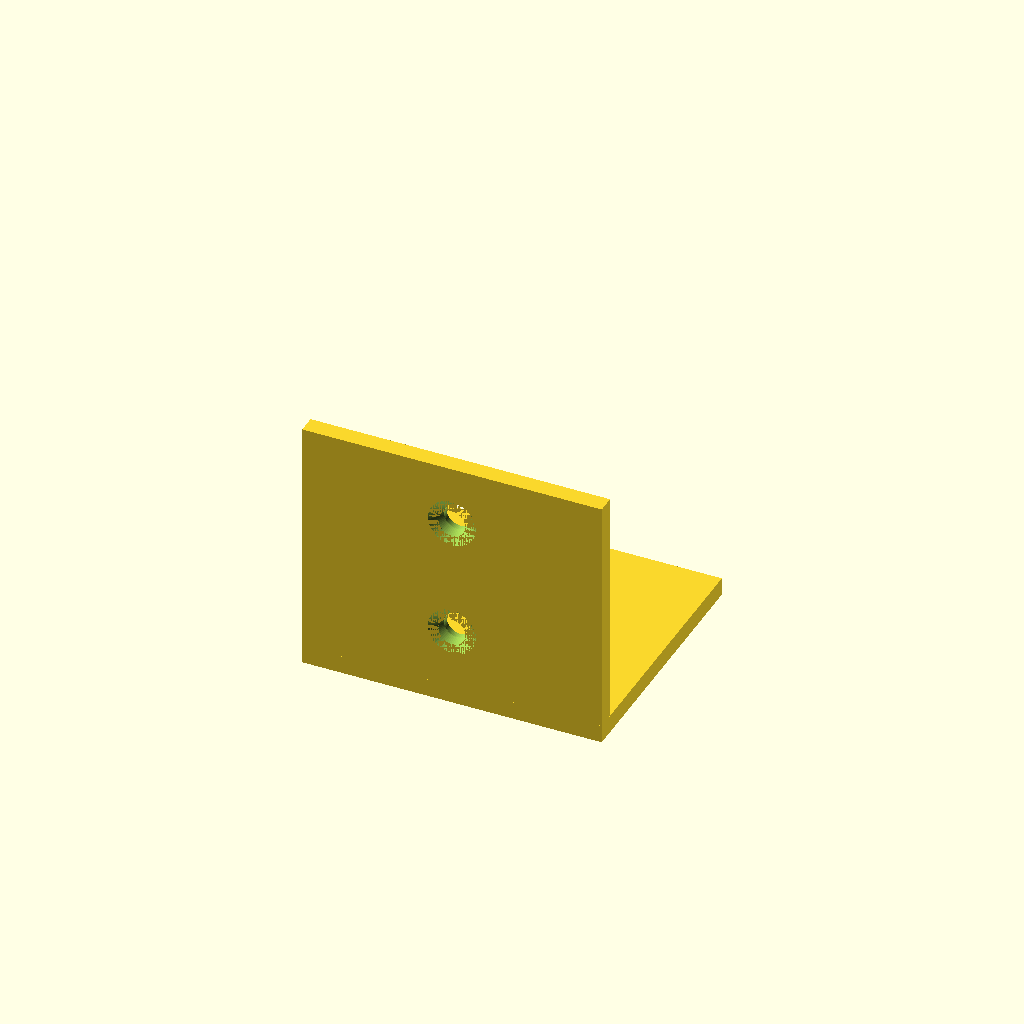
Cell 1: the model at its default parameters.
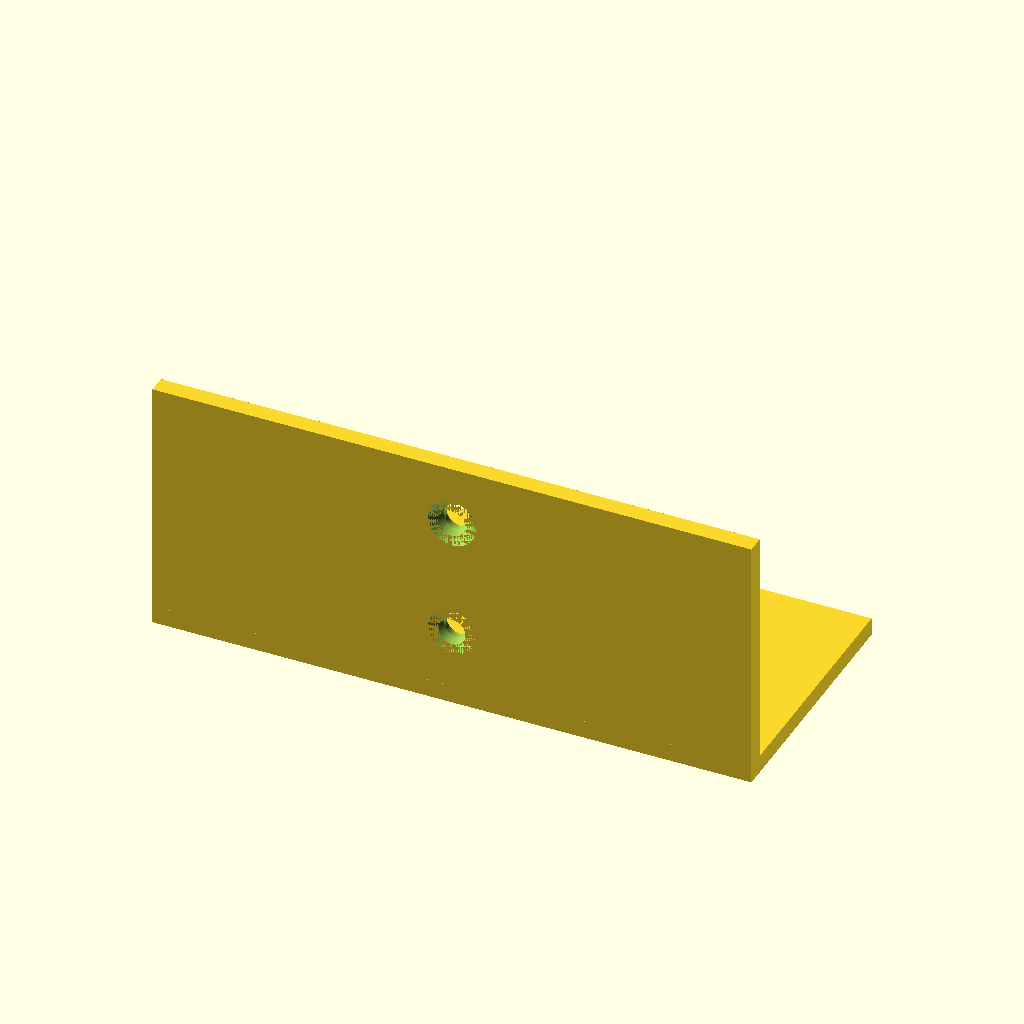
Cell 2: width = 100 (everything else at default).
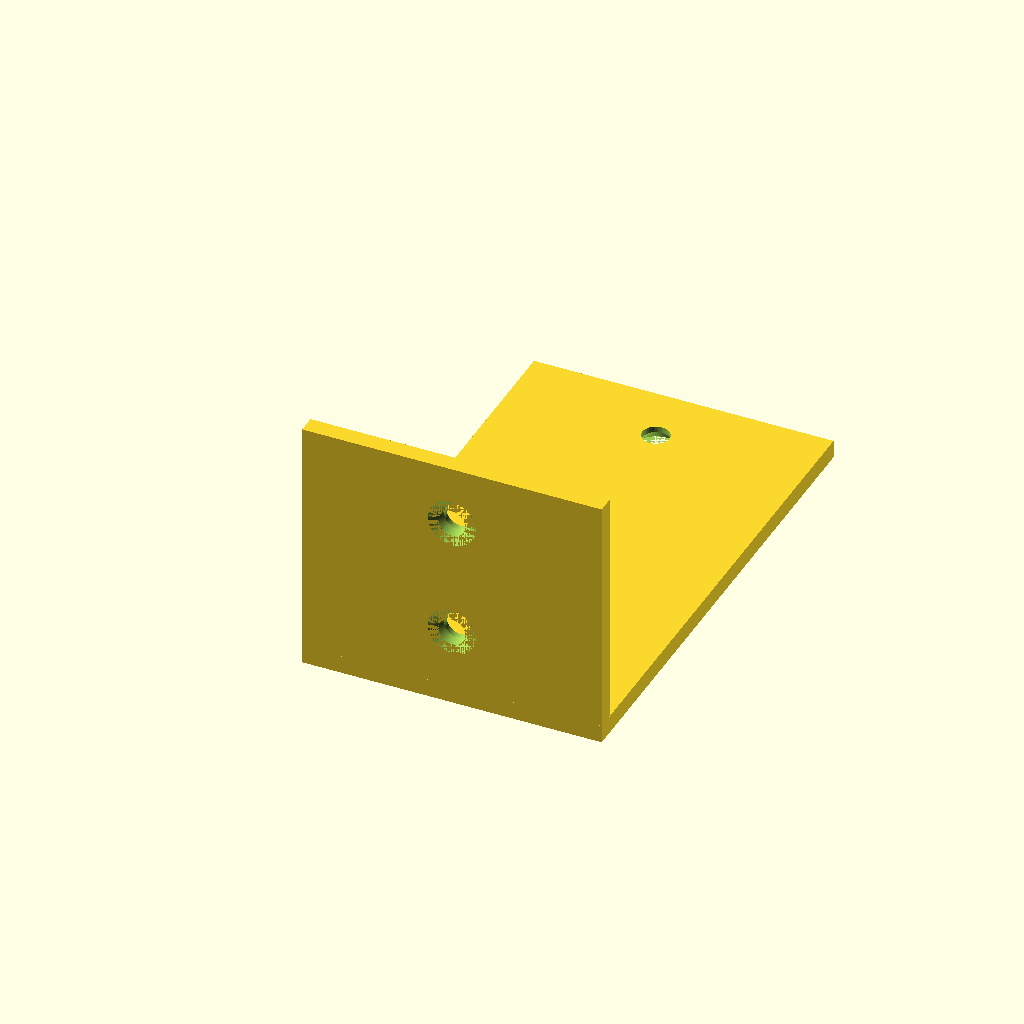
Cell 3: depth = 80 (everything else at default).
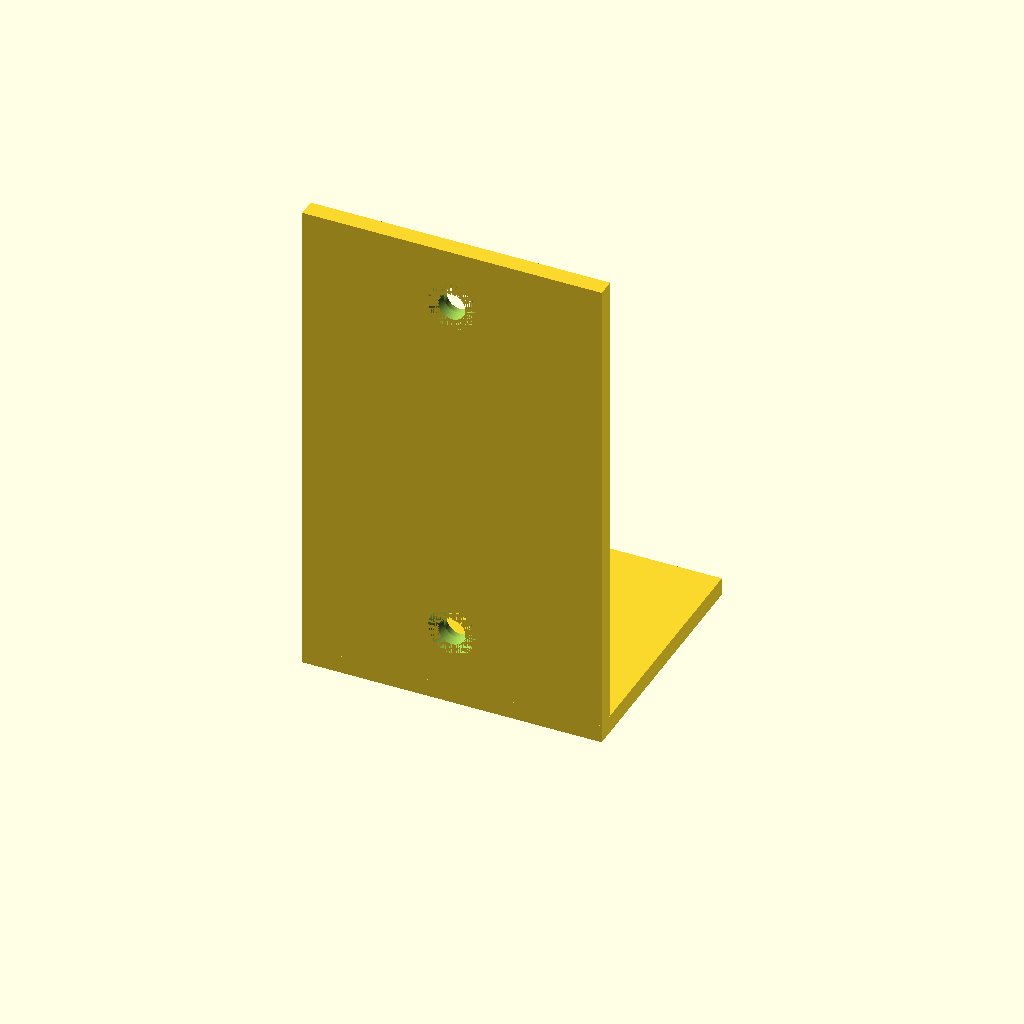
Cell 4: the same model with height = 80.
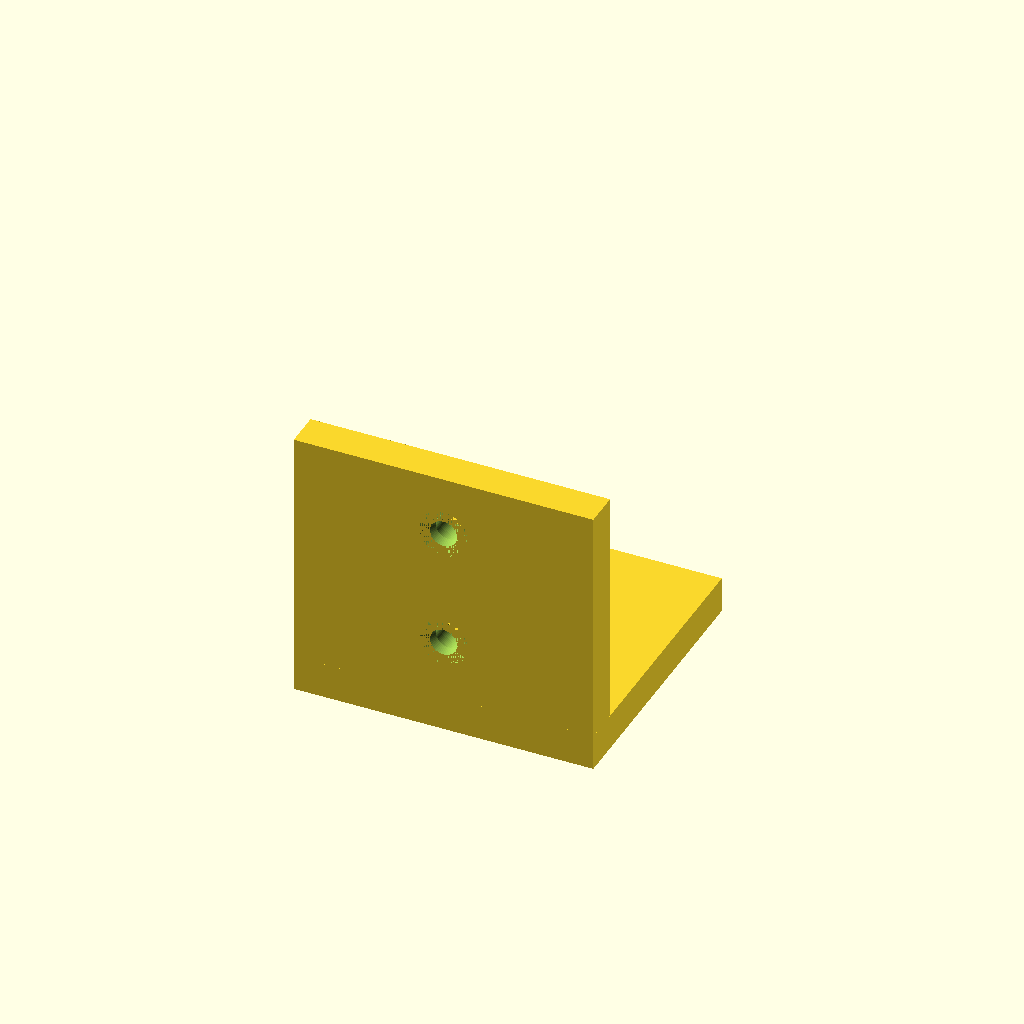
Cell 5 — thickness set to 6, the other parameters unchanged.
One fixed orthographic camera (rotation 55°, 0°, 25°; colour scheme Cornfield) for every cell.
The OpenSCAD source (results/tier-2-l-bracket/bare_gpt-6-luna-12cfe91ae057-2026-10-06T19-30-09-389Z/final.scad):
$fn = 64;

width = 50;
depth = 40;
height = 40;
thickness = 3;

hole_diameter = 4.5;
countersink_diameter = 8;
countersink_depth = 2;

module bracket() {
    union() {
        // Horizontal flange: extends in +Y; inside face is at Z=0.
        translate([-width/2, 0, -thickness])
            cube([width, depth, thickness]);

        // Vertical flange: extends in +Z; inside face is at Y=0.
        translate([-width/2, -thickness, 0])
            cube([width, thickness, height]);

        // Material at the outside corner joins the two flanges.
        translate([-width/2, -thickness, -thickness])
            cube([width, thickness, thickness]);
    }
}

difference() {
    bracket();

    // Horizontal flange holes, countersinks facing outward (-Z).
    for (y = [10, depth - 10]) {
        translate([0, y, -thickness - 0.1])
            cylinder(h = thickness + 0.2, d = hole_diameter);

        translate([0, y, -thickness])
            cylinder(
                h = countersink_depth,
                d1 = countersink_diameter,
                d2 = hole_diameter
            );
    }

    // Vertical flange holes, countersinks facing outward (-Y).
    for (z = [10, height - 10]) {
        translate([0, -thickness - 0.1, z])
            rotate([-90, 0, 0])
                cylinder(h = thickness + 0.2, d = hole_diameter);

        translate([0, -thickness, z])
            rotate([-90, 0, 0])
                cylinder(
                    h = countersink_depth,
                    d1 = countersink_diameter,
                    d2 = hole_diameter
                );
    }
}
Customizer parameters (derived from the source; name, type, default, range or options):
width: number, default 50
depth: number, default 40
height: number, default 40
thickness: number, default 3
hole_diameter: number, default 4.5
countersink_diameter: number, default 8
countersink_depth: number, default 2
